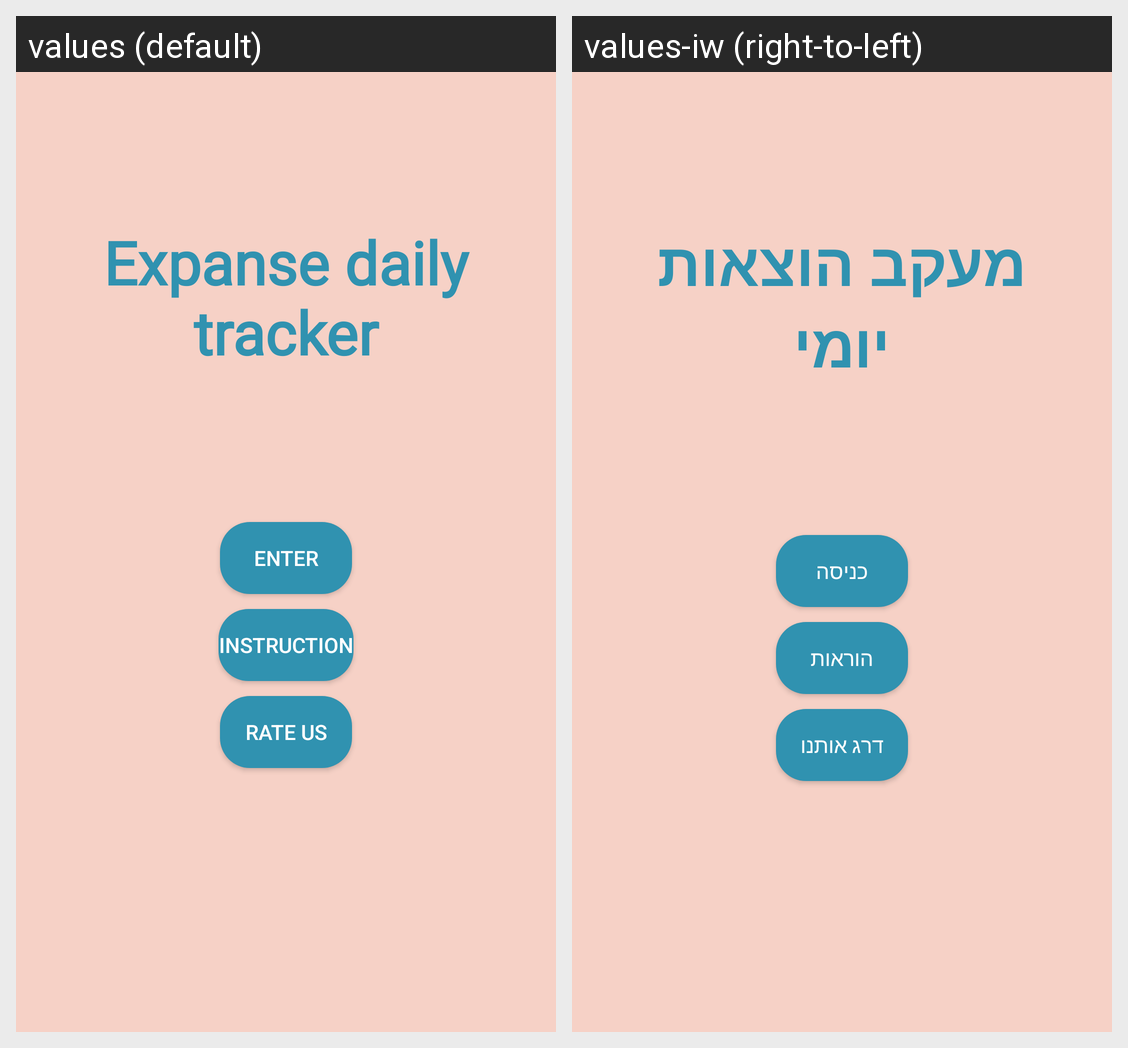

The same Android screen rendered under two of its app's locales, left to right. List the strings drawn on it with the default value and each locale's translation.
Android screen res/layout/activity_main.xml rendered under 2 locales, left to right: values (default), values-iw (right-to-left). Device: Nexus 5 (rendered at 1080×1920; each locale shown at half size, 540×960, under a caption strip naming it); theme Theme.ExpanseTrack.
Strings drawn on this screen, with the default value and each locale's value (text and hints the layout hard-codes, and strings that could not be matched under every locale, appear in the picture but are not listed):

app_name
  values: Expanse daily tracker
  values-iw: מעקב הוצאות יומי

enter
  values: Enter
  values-iw: כניסה

instruction
  values: Instruction
  values-iw: הוראות

rate
  values: Rate us
  values-iw: דרג אותנו
